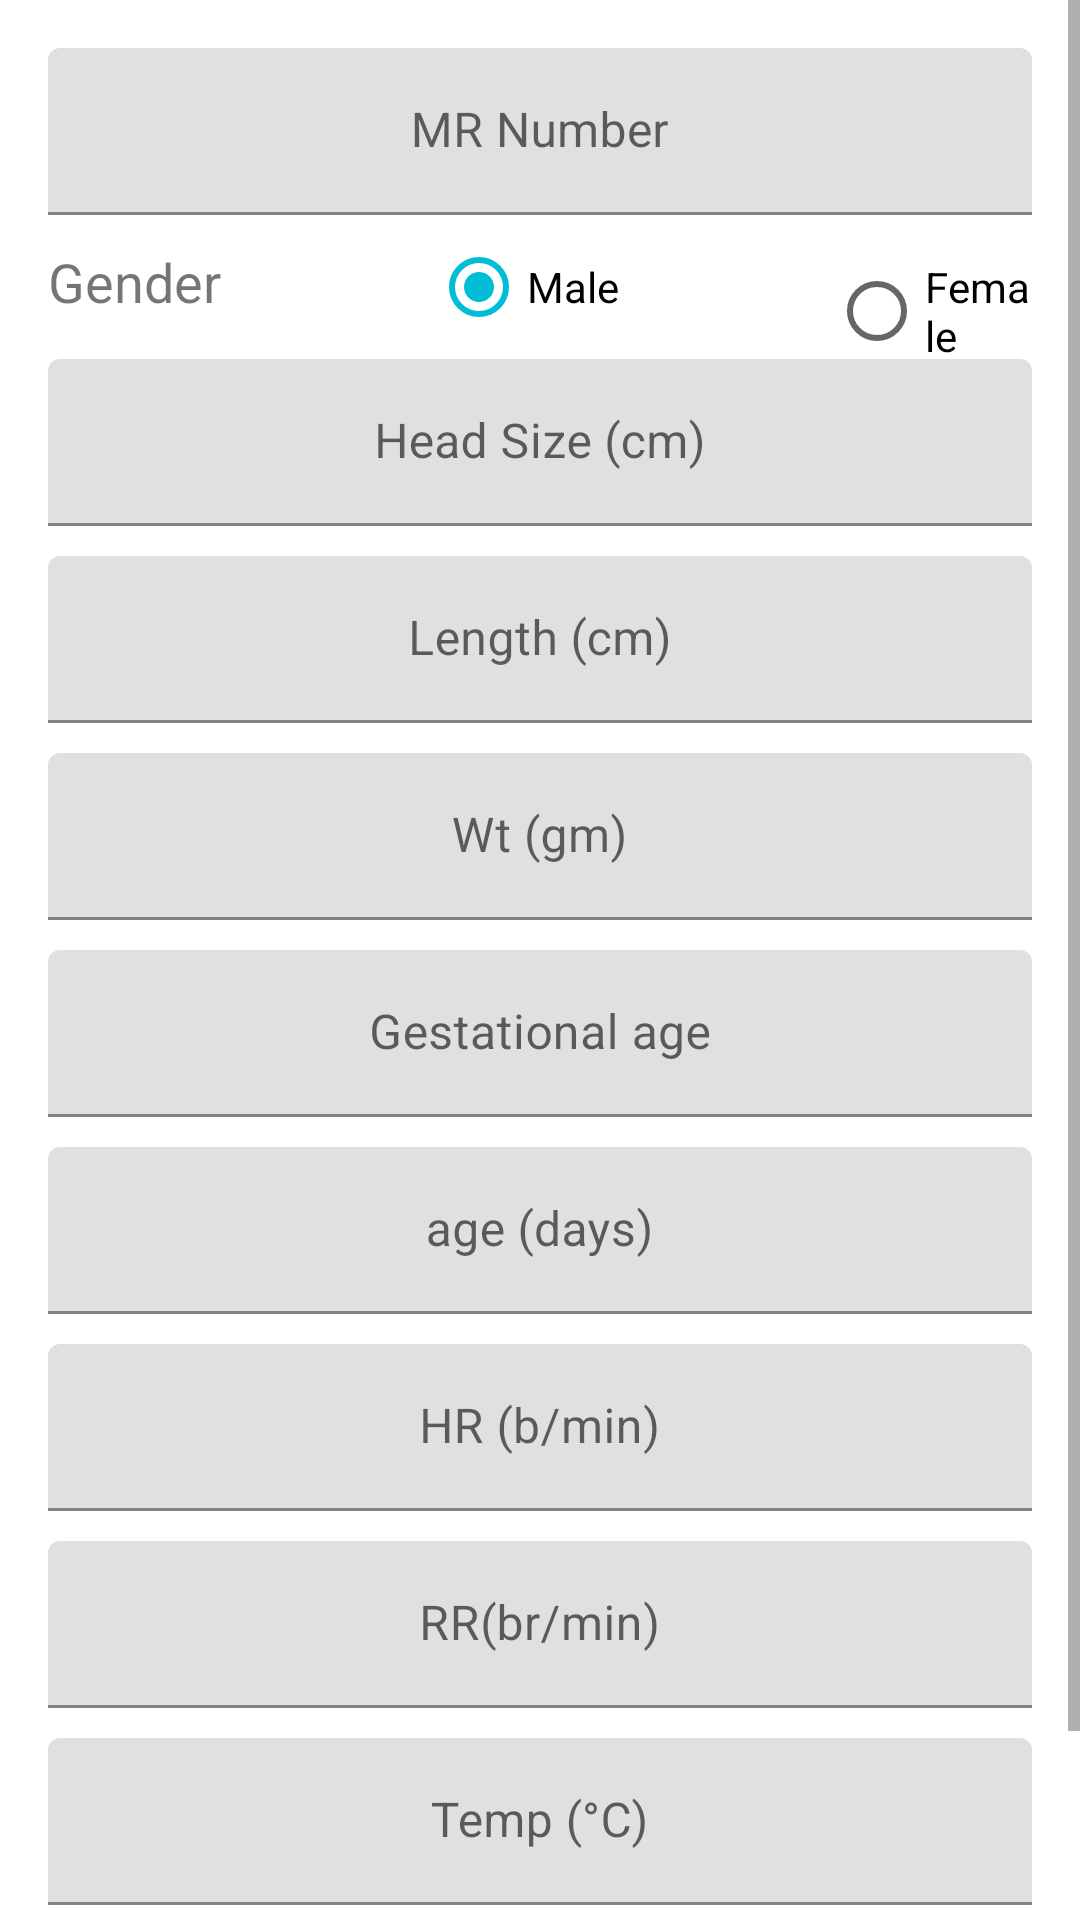

Here is an Android app screen rendered from its layout file. Give the layout XML and the strings, colors and styles it references.
<!-- AndroidManifest.xml: application theme Theme.IndusVNAApp -->
<!-- res/layout/activity_edit_text.xml -->
<ScrollView
    xmlns:app="http://schemas.android.com/apk/res-auto"
    xmlns:android="http://schemas.android.com/apk/res/android"
    xmlns:tools="http://schemas.android.com/tools"
    android:id="@+id/scrollview"
    android:layout_width="match_parent"
    android:layout_height="wrap_content"

    android:fillViewport="true"

    >
    <RelativeLayout
        android:id="@+id/parent_constraint"
        xmlns:app="http://schemas.android.com/apk/res-auto"
        xmlns:android="http://schemas.android.com/apk/res/android"
        xmlns:tools="http://schemas.android.com/tools"
        android:layout_marginBottom="30dp"
        android:layout_marginLeft="16dp"
        android:layout_marginRight="16dp"

        android:layout_height="match_parent" android:layout_width="match_parent"
        android:orientation="vertical">


         <com.google.android.material.textfield.TextInputLayout
            android:id="@+id/mrno1"
            android:layout_width="match_parent"
            android:layout_height="wrap_content"
            android:layout_marginTop="16dp"
             app:boxStrokeColor="@color/teal_200"



            >
        <EditText
            android:id="@+id/MR_number"
            android:layout_width="match_parent"
            android:layout_height="wrap_content"
            app:boxStrokeColor="@color/green"
            app:boxStrokeErrorColor="@color/red"
            android:gravity="center"





            android:hint="MR Number"
            android:inputType="numberDecimal"

            />
         </com.google.android.material.textfield.TextInputLayout>



        <com.google.android.material.textfield.TextInputLayout
            android:id="@+id/headsize2"
            android:layout_width="match_parent"
            android:layout_height="wrap_content"
            android:layout_below="@+id/radioSex"
            app:boxStrokeColor="@color/teal_200"
            >
       <EditText
           android:id="@+id/Head_size_edittext"
            android:layout_width="match_parent"
            android:layout_height="wrap_content"
           app:boxStrokeColor="@color/teal_200"
           app:boxStrokeErrorColor="@color/black"
           android:gravity="center"
           android:hint="Head Size (cm)"
           android:inputType="numberDecimal"


            />
        </com.google.android.material.textfield.TextInputLayout>

        <TextView
            android:id="@+id/Gender_textview"
            android:layout_width="wrap_content"
            android:layout_height="wrap_content"
            android:text="Gender"
            android:layout_marginTop="10dp"

            android:textSize="18sp"
            android:layout_below="@+id/mrno1"
            >

        </TextView>

        <RadioGroup
            android:id="@+id/radioSex"
            android:layout_width="wrap_content"
            android:layout_height="wrap_content"
            android:layout_below="@+id/mrno1"
            android:layout_marginLeft="20dp"
            android:layout_toRightOf="@+id/Gender_textview"

            android:orientation="horizontal">

            <RadioButton
                android:id="@+id/radioMale"
                android:layout_width="wrap_content"
                android:layout_height="wrap_content"
                android:layout_marginLeft="50dp"
                android:checked="true"
                android:text="@string/radio_male" />

            <RadioButton
                android:id="@+id/radioFemale"
                android:layout_width="wrap_content"
                android:layout_height="wrap_content"
                android:layout_marginLeft="70dp"
                android:text="@string/radio_female" />

        </RadioGroup>


        <com.google.android.material.textfield.TextInputLayout
           android:id="@+id/lrth1"
            android:layout_width="match_parent"
            android:layout_height="wrap_content"
            android:layout_below="@+id/headsize2"
            android:layout_marginTop="10dp"
            app:boxStrokeColor="@color/teal_200"


           >
        <EditText
            android:id="@+id/length_edittext"
            android:layout_width="match_parent"
            android:layout_height="wrap_content"
            app:boxStrokeColor="@color/teal_200"

            android:gravity="center"
            android:hint="Length (cm)"

            android:inputType="numberDecimal"


            />
        </com.google.android.material.textfield.TextInputLayout>


        <com.google.android.material.textfield.TextInputLayout
          android:id="@+id/w12"
            android:layout_width="match_parent"
            android:layout_height="wrap_content"
            android:layout_below="@id/lrth1"
            android:layout_marginTop="10dp"
            app:boxStrokeColor="@color/teal_200"
          >


        <EditText
            android:id="@+id/weight_edittext"
            android:layout_width="match_parent"
            android:layout_height="wrap_content"
            app:boxStrokeColor="@color/teal_200"
            android:gravity="center"
            android:hint="Wt (gm)"

            android:inputType="numberDecimal"
            />

        </com.google.android.material.textfield.TextInputLayout>







        <com.google.android.material.textfield.TextInputLayout
           android:id="@+id/age4"
            android:layout_width="match_parent"
            android:layout_height="wrap_content"
            android:layout_below="@+id/w12"
            android:gravity="center"
            app:boxStrokeColor="@color/teal_200"
            android:layout_marginTop="10dp"

           >
            <EditText
                android:id="@+id/ges_age_edittext"
                android:layout_width="match_parent"
                android:layout_height="wrap_content"
                app:boxStrokeColor="@color/teal_200"
                android:gravity="center"
                android:hint="Gestational age"

                android:inputType="number"
                />

        </com.google.android.material.textfield.TextInputLayout>

        <com.google.android.material.textfield.TextInputLayout
            android:id="@+id/agedays"
            android:layout_width="match_parent"
            android:layout_height="wrap_content"
            android:layout_below="@+id/age4"
            android:gravity="center"
            app:boxStrokeColor="@color/teal_200"
            android:layout_marginTop="10dp"

            >
            <EditText
                android:id="@+id/age_edittext"
                android:layout_width="match_parent"
                android:layout_height="wrap_content"
                app:boxStrokeColor="@color/teal_200"
                android:gravity="center"
                android:hint="age (days)"

                android:inputType="number"
                />

        </com.google.android.material.textfield.TextInputLayout>


        <com.google.android.material.textfield.TextInputLayout

            android:id="@+id/hrmin"
            android:layout_width="match_parent"
            android:layout_height="wrap_content"
            android:layout_below="@+id/agedays"
            android:layout_marginTop="10dp"
            app:boxStrokeColor="@color/teal_200"
            >
            <EditText
                android:id="@+id/hr_min_edittext"
                android:layout_width="match_parent"
                android:layout_height="wrap_content"
                android:hint="HR (b/min)"
                app:boxStrokeColor="@color/teal_200"
                android:gravity="center"
                android:inputType="number"
                android:maxLength="3"
                />

        </com.google.android.material.textfield.TextInputLayout>




        <com.google.android.material.textfield.TextInputLayout

            android:id="@+id/rrmin"
            android:layout_width="match_parent"
            android:layout_height="wrap_content"
            android:layout_below="@+id/hrmin"
            android:layout_marginTop="10dp"
            app:boxStrokeColor="@color/teal_200"

            >
            <EditText
                android:id="@+id/RR_br_min_editttext"
                android:layout_width="match_parent"
                android:layout_height="wrap_content"
                android:hint="RR(br/min)"
                app:boxStrokeColor="@color/teal_200"
                android:gravity="center"
                android:inputType="number"
                android:maxLength="3"
                />

        </com.google.android.material.textfield.TextInputLayout>



        <com.google.android.material.textfield.TextInputLayout

           android:id="@+id/tem1"
            android:layout_width="match_parent"
            android:layout_height="wrap_content"
            android:layout_below="@id/rrmin"
            android:layout_marginTop="10dp"
            app:boxStrokeColor="@color/teal_200"

            >
            <EditText
                android:id="@+id/temp_edittext"
                android:layout_width="match_parent"
                android:layout_height="wrap_content"
                android:hint="Temp (°C)"
                app:boxStrokeColor="@color/teal_200"
                android:inputType="numberDecimal"
                android:gravity="center"
                />

        </com.google.android.material.textfield.TextInputLayout>


        <Button
            android:id="@+id/NextButton"
            style="@style/Widget.MaterialComponents.Button.TextButton"
            android:layout_width="match_parent"
            android:layout_height="60dp"
            android:layout_below="@id/tem1"
            android:layout_marginTop="15dp"
            android:backgroundTint="@color/teal_200"
            android:text="Next"
            android:textColor="@color/white" />
    </RelativeLayout>
</ScrollView>
<!-- resources referenced by this layout -->
<resources>
  <color name="black">#FF000000</color>
  <color name="green">#00693e</color>
  <color name="red">#FF0000</color>
  <color name="teal_200">#00BCD4</color>
  <color name="white">#FFFFFFFF</color>
  <string name="radio_female">Female</string>
  <string name="radio_male">Male</string>
  <style name="Theme.IndusVNAApp" parent="Theme.MaterialComponents.DayNight.DarkActionBar">
          
          <item name="colorPrimary">@color/primary</item>
          <item name="colorPrimaryVariant">@color/green</item>
          <item name="colorOnPrimary">@color/white</item>
          
          <item name="colorSecondary">@color/teal_200</item>
          <item name="colorSecondaryVariant">@color/teal_700</item>
          <item name="colorOnSecondary">@color/black</item>
          
          <item name="android:statusBarColor" tools:targetApi="l">?attr/colorPrimaryVariant</item>
          
      </style>
  <color name="primary">#228b22</color>
  <color name="teal_700">#FF018786</color>
</resources>
